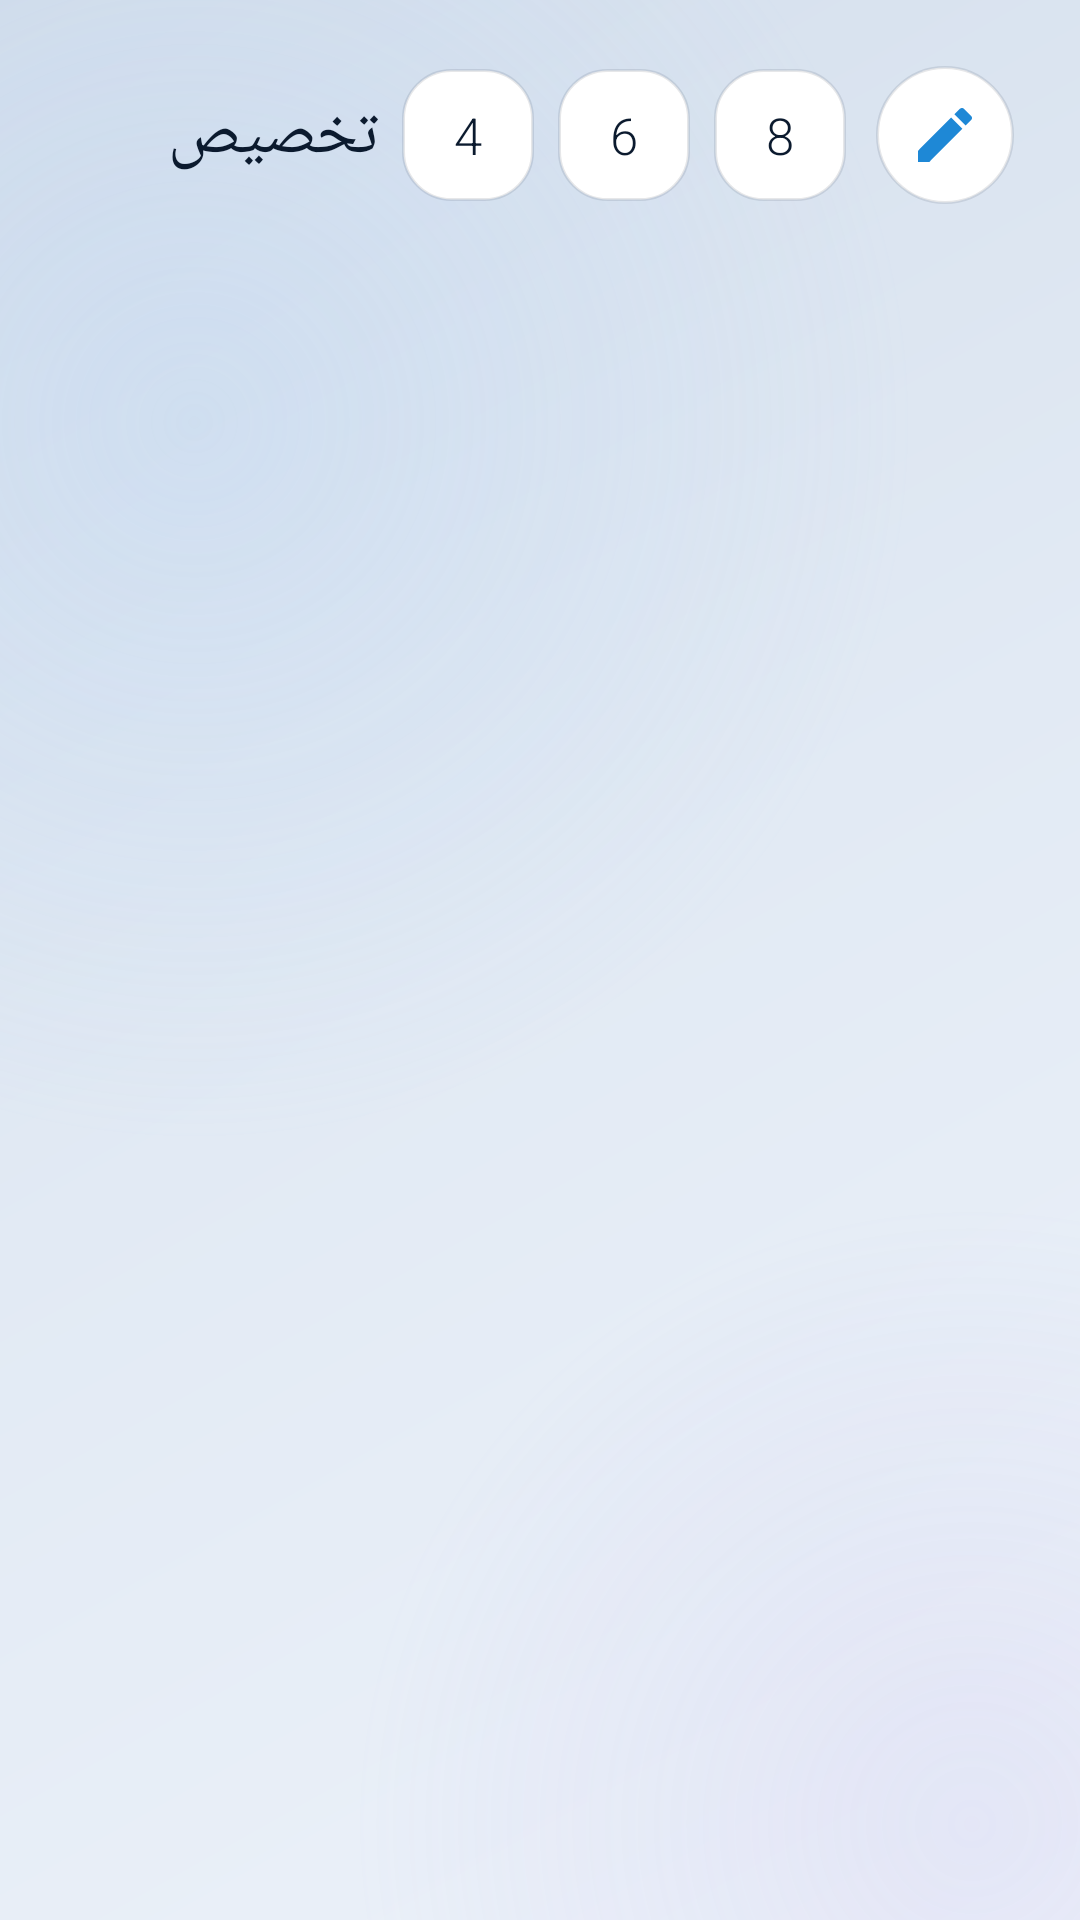

The Android layout XML behind this screen, and the referenced resources:
<!-- AndroidManifest.xml: application theme Theme.ZarwaLauncher -->
<!-- res/layout/fragment_custom.xml -->
<?xml version="1.0" encoding="utf-8"?>
<androidx.constraintlayout.widget.ConstraintLayout
    xmlns:android="http://schemas.android.com/apk/res/android"
    xmlns:app="http://schemas.android.com/apk/res-auto"
    xmlns:tools="http://schemas.android.com/tools"
    android:layout_width="match_parent"
    android:layout_height="match_parent"
    android:padding="22dp">

    <LinearLayout
        android:id="@+id/topBar"
        android:layout_width="match_parent"
        android:layout_height="wrap_content"
        android:gravity="center_vertical"
        android:orientation="horizontal"
        app:layout_constraintTop_toTopOf="parent">

        <TextView
            android:layout_width="0dp"
            android:layout_height="wrap_content"
            android:layout_weight="1"
            android:fontFamily="sans-serif-light"
            android:text="@string/customize"
            android:textColor="@color/text_primary"
            android:textSize="22sp" />

        <TextView
            android:id="@+id/btnSize4"
            style="@style/SizeChip"
            android:text="4" />

        <TextView
            android:id="@+id/btnSize6"
            style="@style/SizeChip"
            android:text="6" />

        <TextView
            android:id="@+id/btnSize8"
            style="@style/SizeChip"
            android:text="8" />

        <ImageButton
            android:id="@+id/btnEdit"
            android:layout_width="46dp"
            android:layout_height="46dp"
            android:layout_marginStart="10dp"
            android:background="@drawable/btn_circle"
            android:contentDescription="@string/edit_mode"
            android:padding="11dp"
            android:src="@drawable/ic_edit" />
    </LinearLayout>

    <TextView
        android:id="@+id/editHint"
        android:layout_width="match_parent"
        android:layout_height="wrap_content"
        android:layout_marginTop="8dp"
        android:text="@string/edit_hint"
        android:textColor="?attr/accent"
        android:textSize="13sp"
        android:visibility="gone"
        app:layout_constraintTop_toBottomOf="@id/topBar" />

    <androidx.recyclerview.widget.RecyclerView
        android:id="@+id/gridCells"
        android:layout_width="match_parent"
        android:layout_height="0dp"
        android:layout_marginTop="12dp"
        android:clipToPadding="false"
        app:layout_constraintBottom_toBottomOf="parent"
        app:layout_constraintTop_toBottomOf="@id/editHint"
        tools:itemCount="4"
        tools:listitem="@layout/item_cell" />

</androidx.constraintlayout.widget.ConstraintLayout>
<!-- res/layout/item_cell.xml (included above) -->
<?xml version="1.0" encoding="utf-8"?>
<FrameLayout xmlns:android="http://schemas.android.com/apk/res/android"
    android:id="@+id/cellRoot"
    android:layout_width="match_parent"
    android:layout_height="wrap_content"
    android:layout_margin="7dp"
    android:background="@drawable/tile_bg"
    android:foreground="@drawable/tile_focus"
    android:clickable="true"
    android:focusable="true"
    android:padding="14dp" />
<!-- resources referenced by this layout -->
<resources>
  <color name="text_primary">#0B1A2E</color>
  <!-- drawable btn_circle (drawable) -->
  <?xml version="1.0" encoding="utf-8"?>
  <ripple xmlns:android="http://schemas.android.com/apk/res/android"
      android:color="@color/tile_press">
      <item>
          <shape android:shape="oval">
              <solid android:color="@color/btn_fill" />
              <stroke android:width="1dp" android:color="@color/stroke" />
          </shape>
      </item>
  </ripple>
  <!-- drawable ic_edit (drawable) -->
  <vector xmlns:android="http://schemas.android.com/apk/res/android"
      android:width="24dp" android:height="24dp"
      android:viewportWidth="24" android:viewportHeight="24"
      android:tint="@color/accent">
      <path android:fillColor="#FFFFFF"
          android:pathData="M3,17.25V21h3.75L17.81,9.94l-3.75,-3.75L3,17.25zM20.71,7.04c0.39,-0.39 0.39,-1.02 0,-1.41l-2.34,-2.34c-0.39,-0.39 -1.02,-0.39 -1.41,0l-1.83,1.83 3.75,3.75 1.83,-1.83z" />
  </vector>
  <!-- drawable tile_bg (drawable) -->
  <?xml version="1.0" encoding="utf-8"?>
  <ripple xmlns:android="http://schemas.android.com/apk/res/android"
      android:color="@color/tile_press">
      <item>
          <shape android:shape="rectangle">
              <corners android:radius="22dp" />
              <gradient
                  android:angle="135"
                  android:startColor="@color/tile_fill_a"
                  android:endColor="@color/tile_fill_b"
                  android:type="linear" />
              <stroke android:width="1dp" android:color="@color/stroke" />
          </shape>
      </item>
  </ripple>
  <!-- drawable tile_focus (drawable) -->
  <?xml version="1.0" encoding="utf-8"?>
  <selector xmlns:android="http://schemas.android.com/apk/res/android">
      <item android:state_focused="true">
          <shape android:shape="rectangle">
              <corners android:radius="22dp" />
              <stroke android:width="2dp" android:color="?attr/accent" />
              <solid android:color="?attr/accentSoft" />
          </shape>
      </item>
      <item>
          <shape android:shape="rectangle">
              <corners android:radius="22dp" />
              <solid android:color="@android:color/transparent" />
          </shape>
      </item>
  </selector>
  <string name="customize">تخصيص</string>
  <string name="edit_hint">وضع التعديل مفعّل — اضغط أي مربع عشان تغيّر محتواه</string>
  <string name="edit_mode">وضع التعديل</string>
  <style name="SizeChip">
          <item name="android:layout_width">44dp</item>
          <item name="android:layout_height">44dp</item>
          <item name="android:layout_marginStart">8dp</item>
          <item name="android:background">@drawable/search_bg</item>
          <item name="android:gravity">center</item>
          <item name="android:textColor">@color/text_primary</item>
          <item name="android:textSize">17sp</item>
          <item name="android:clickable">true</item>
          <item name="android:focusable">true</item>
      </style>
  <color name="tile_press">#14000000</color>
  <color name="btn_fill">#FFFFFFFF</color>
  <color name="stroke">#1A0B1A2E</color>
  <color name="accent">#1E88D6</color>
  <color name="tile_fill_a">#FFFFFFFF</color>
  <color name="tile_fill_b">#F2F6FB</color>
  <!-- drawable search_bg (drawable) -->
  <?xml version="1.0" encoding="utf-8"?>
  <shape xmlns:android="http://schemas.android.com/apk/res/android" android:shape="rectangle">
      <corners android:radius="16dp" />
      <solid android:color="@color/chip_fill" />
      <stroke android:width="1dp" android:color="@color/stroke" />
  </shape>
  <color name="white">#FFFFFFFF</color>
  <color name="bg_bottom">#D3DEEC</color>
  <color name="chip_fill">#FFFFFFFF</color>
  <color name="bg_top">#EDF2FA</color>
  <color name="bg_mid">#E2EAF4</color>
  <color name="glow">#3AAFD0F5</color>
  <color name="glow2">#26B7A9EA</color>
</resources>
